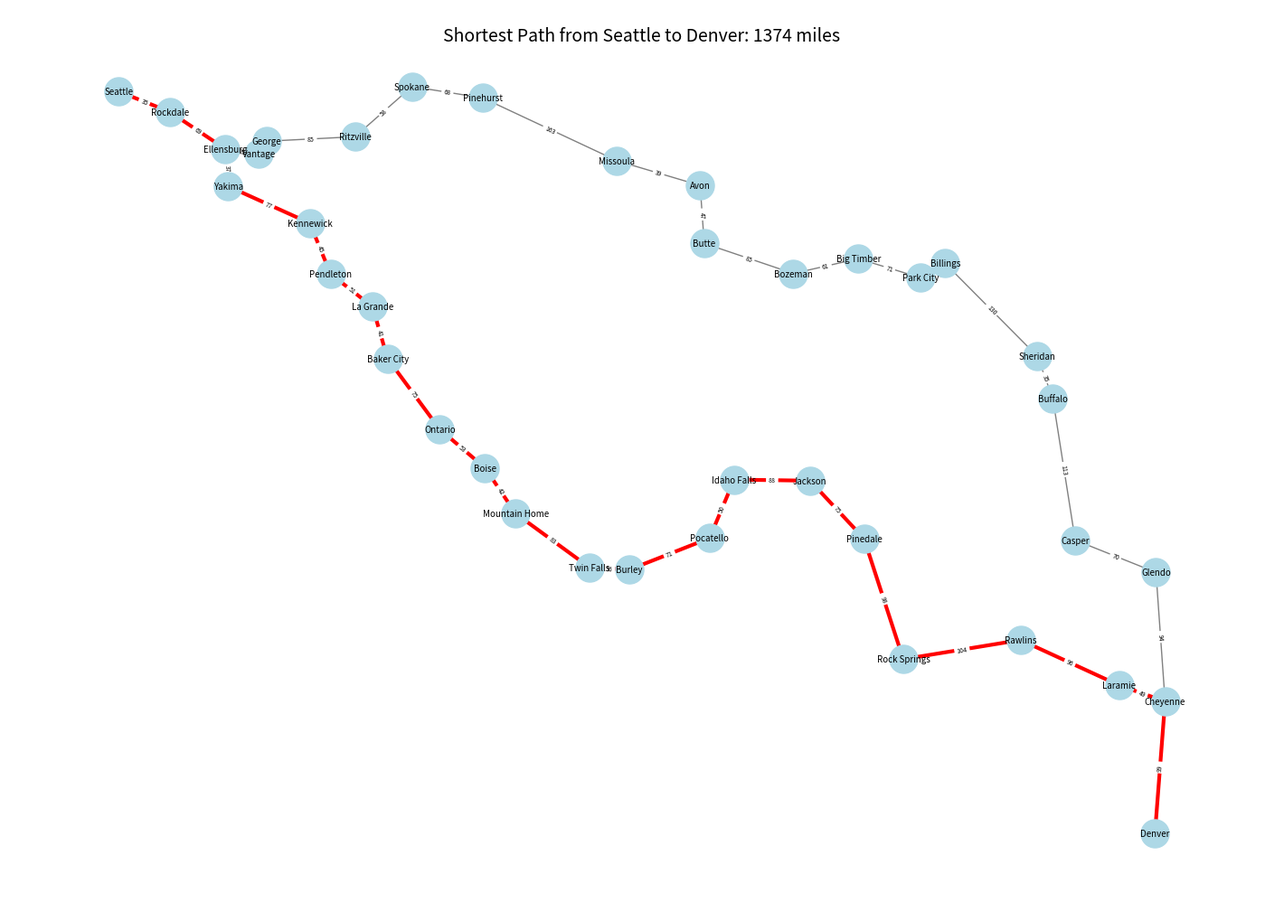

Reproduce this figure in Python.
import matplotlib.pyplot as plt
import heapq
import networkx as nx

city_coords = {
    "Seattle": (47.6062, -122.3321),
    "Rockdale": (47.3910, -121.4812),
    "Ellensburg": (46.9965, -120.5478),
    "Yakima": (46.6021, -120.5059),
    "Kennewick": (46.2112, -119.1372),
    "Pendleton": (45.6721, -118.7886),
    "La Grande": (45.3249, -118.0870),
    "Baker City": (44.7743, -117.8344),
    "Ontario": (44.0266, -116.9629),
    "Boise": (43.6150, -116.2023),
    "Mountain Home": (43.1320, -115.6912),
    "Twin Falls": (42.5629, -114.4609),
    "Burley": (42.5355, -113.7928),
    "Pocatello": (42.8713, -112.4455),
    "Idaho Falls": (43.4917, -112.0339),
    "Jackson": (43.4799, -110.7624),
    "Pinedale": (42.8661, -109.8602),
    "Rock Springs": (41.5875, -109.2029),
    "Rawlins": (41.7911, -107.2387),
    "Laramie": (41.3114, -105.5911),
    "Cheyenne": (41.1400, -104.8202),
    "Denver": (39.7392, -104.9903),
    "Vantage": (46.9493, -119.9886),
    "George": (47.0793, -119.8576),
    "Ritzville": (47.1271, -118.3803),
    "Spokane": (47.6588, -117.4260),
    "Pinehurst": (47.5382, -116.2393),
    "Missoula": (46.8721, -113.9940),
    "Avon": (46.6102, -112.6031),
    "Butte": (45.9965, -112.5347),
    "Bozeman": (45.6770, -111.0429),
    "Big Timber": (45.8341, -109.9552),
    "Park City": (45.6322, -108.9154),
    "Billings": (45.7833, -108.5007),
    "Sheridan": (44.7972, -106.9562),
    "Buffalo": (44.3472, -106.6981),
    "Casper": (42.8501, -106.3252),
    "Glendo": (42.5075, -104.9727)
}

highway_connections = [
    ("Seattle", "Rockdale", 35), ("Rockdale", "Ellensburg", 69), ("Ellensburg", "Yakima", 37),
    ("Yakima", "Kennewick", 77), ("Kennewick", "Pendleton", 45), ("Pendleton", "La Grande", 51),
    ("La Grande", "Baker City", 41), ("Baker City", "Ontario", 75), ("Ontario", "Boise", 53),
    ("Boise", "Mountain Home", 42), ("Mountain Home", "Twin Falls", 83), ("Twin Falls", "Burley", 36),
    ("Burley", "Pocatello", 71), ("Pocatello", "Idaho Falls", 50), ("Idaho Falls", "Jackson", 88),
    ("Jackson", "Pinedale", 75), ("Pinedale", "Rock Springs", 98), ("Rock Springs", "Rawlins", 104),
    ("Rawlins", "Laramie", 96), ("Laramie", "Cheyenne", 49), ("Cheyenne", "Denver", 99),
    ("Ellensburg", "Vantage", 29), ("Vantage", "George", 15), ("George", "Ritzville", 85),
    ("Ritzville", "Spokane", 58), ("Spokane", "Pinehurst", 68), ("Pinehurst", "Missoula", 163),
    ("Missoula", "Avon", 39), ("Avon", "Butte", 47), ("Butte", "Bozeman", 85), ("Bozeman", "Big Timber", 61),
    ("Big Timber", "Park City", 71), ("Park City", "Billings", 21), ("Billings", "Sheridan", 130),
    ("Sheridan", "Buffalo", 35), ("Buffalo", "Casper", 113), ("Casper", "Glendo", 70), ("Glendo", "Cheyenne", 94)
]

# dijkstra's algorithm to find the shortest path from 'start' to 'end' in a weighted graph
def dijkstra(graph, start, end):
    queue = [(0, start, [])]    # initialize priority queue with (cost, current node, path so far)
    visited = set()             # set of visited nodes

    # process the queue
    while queue:
        (cost, node, path) = heapq.heappop(queue)  # get the node with the lowest cost

        # skip if already visited
        if node in visited:
            continue

        visited.add(node)       # mark as visited
        path = path + [node]    # update path

        # return if destination reached
        if node == end:
            return path, cost

        # check all neighbors
        for neighbor, weight in graph[node].items():
            if neighbor not in visited:
                heapq.heappush(queue, (cost + weight, neighbor, path))

    # return none if no path found
    return None, float("inf")

# convert to adjacency list for graph representation
adj_graph = {}
for u, v, w in highway_connections:
    adj_graph.setdefault(u, {})[v] = w
    adj_graph.setdefault(v, {})[u] = w

# run Dijkstra's algorithm
start, end = "Seattle", "Denver"
manual_path, manual_distance = dijkstra(adj_graph, start, end)

# build visualization
G = nx.Graph()
G.add_nodes_from(city_coords)
for u, v, dist in highway_connections:
    G.add_edge(u, v, weight=dist)

# plot cities and edges (highways)
pos = {city: (lon, lat) for city, (lat, lon) in city_coords.items()}

plt.figure(figsize=(14, 10))
nx.draw(G, pos, with_labels=True, node_color="lightblue", edge_color="gray", node_size=500, font_size=7)
nx.draw_networkx_edges(G, pos, edgelist=list(zip(manual_path, manual_path[1:])), edge_color="red", width=3)
edge_labels = nx.get_edge_attributes(G, "weight")
nx.draw_networkx_edge_labels(G, pos, edge_labels=edge_labels, font_size=5)

plt.suptitle(f"Shortest Path from {start} to {end}: {manual_distance} miles", fontsize=14, y=0.98)
plt.xlabel("Longitude")
plt.ylabel("Latitude")
plt.subplots_adjust(top=0.93)
plt.show()

manual_path, manual_distance
